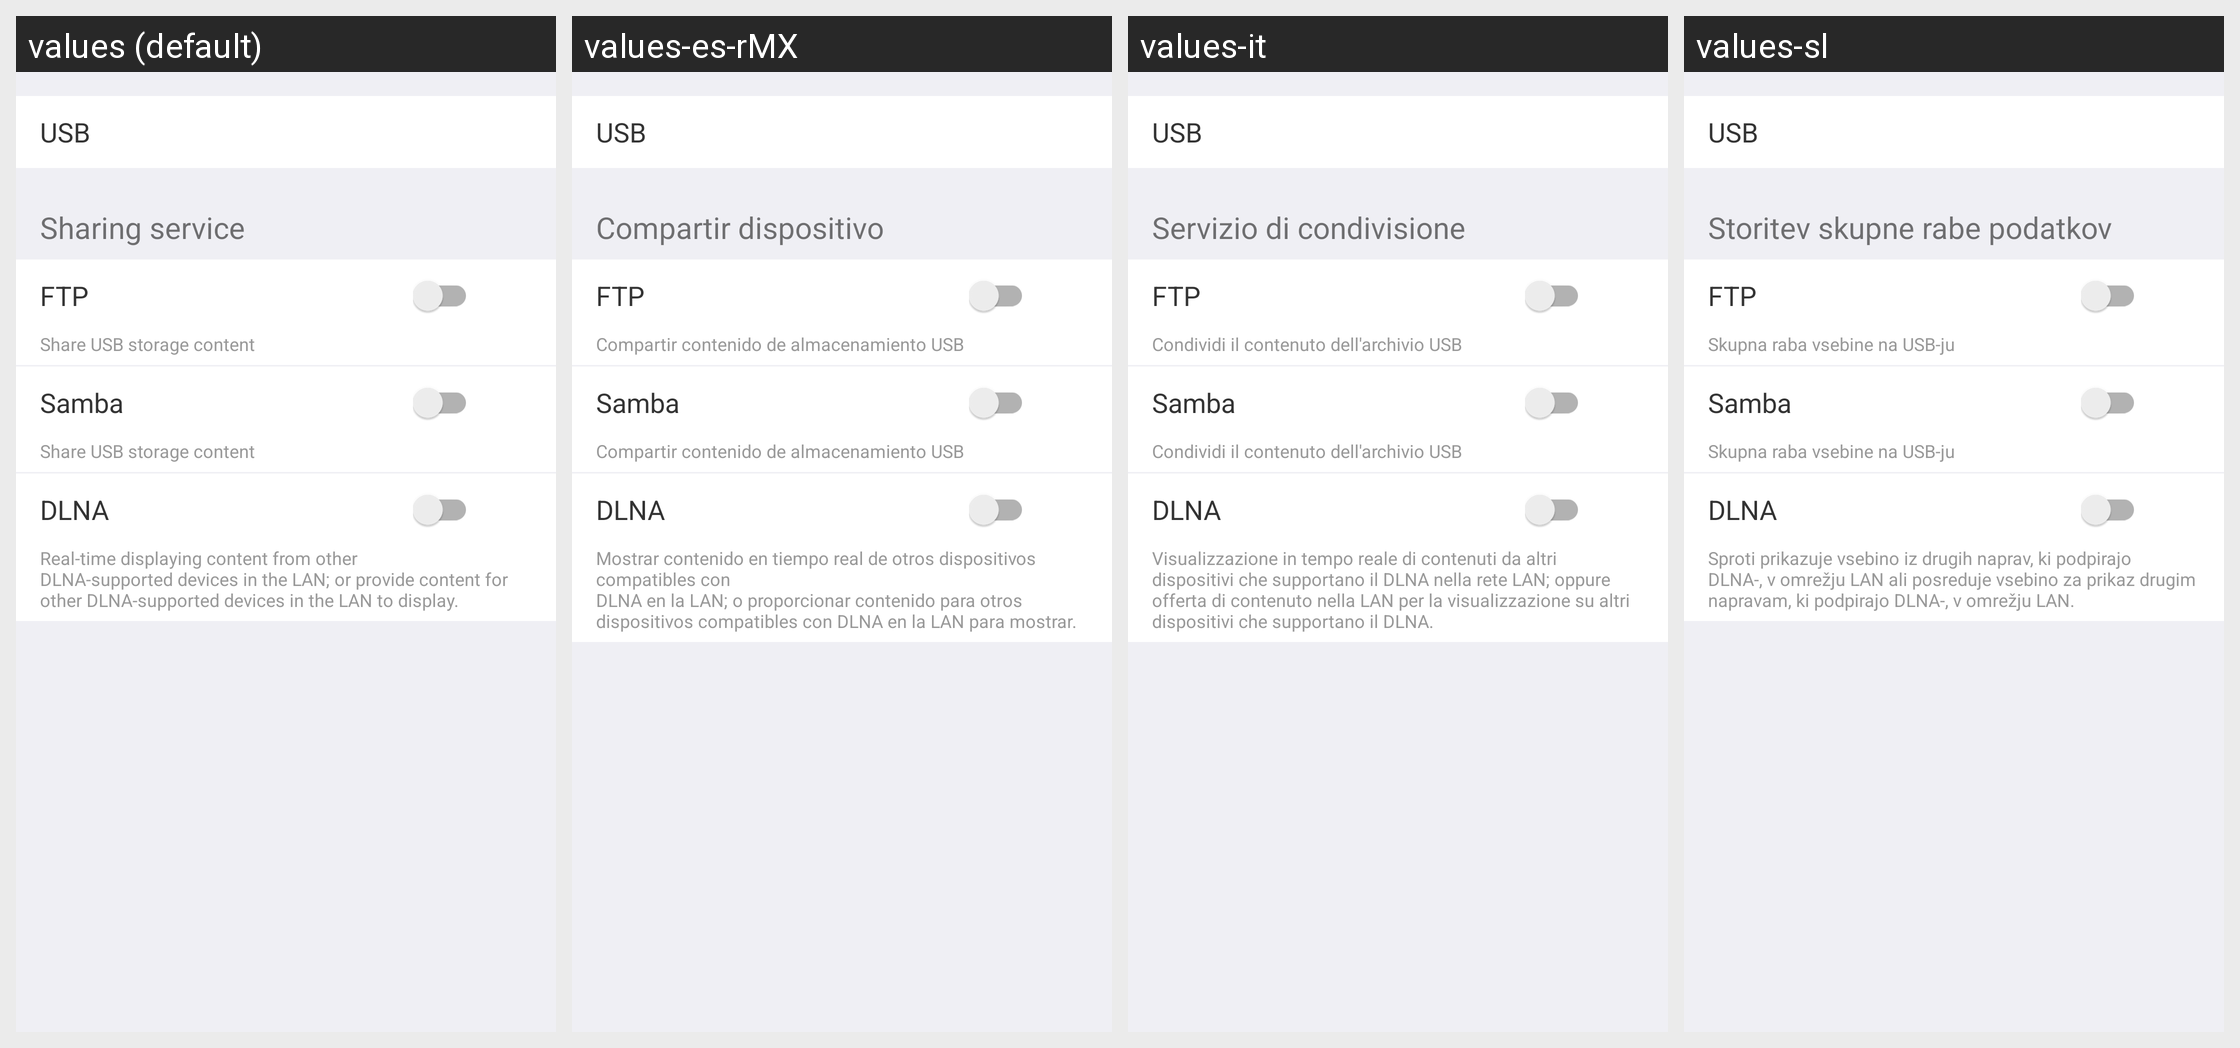

Translations of the strings shown on this Android screen, per locale in the grid:
Android screen res/layout/activity_setting_share.xml rendered under 4 locales, left to right: values (default), values-es-rMX, values-it, values-sl. Device: Nexus 5 (rendered at 1080×1920; each locale shown at half size, 540×960, under a caption strip naming it); theme AppTheme.
Other locales in the repository, not shown: values-ar, values-de, values-es, values-fr, values-fr-rCA, values-hr, values-pl, values-sr.
Strings drawn on this screen, with the default value and each locale's value (text and hints the layout hard-codes, and strings that could not be matched under every locale, appear in the picture but are not listed):

usb
  values: USB
  values-es-rMX: USB
  values-it: USB
  values-sl: USB

setting_share
  values: Sharing service
  values-es-rMX: Compartir dispositivo
  values-it: Servizio di condivisione
  values-sl: Storitev skupne rabe podatkov

setting_sharing_ftp
  values: FTP
  values-es-rMX: FTP
  values-it: FTP
  values-sl: FTP

share_usb_storage_content
  values: Share USB storage content
  values-es-rMX: Compartir contenido de almacenamiento USB
  values-it: Condividi il contenuto dell'archivio USB
  values-sl: Skupna raba vsebine na USB-ju

samba
  values: Samba
  values-es-rMX: Samba
  values-it: Samba
  values-sl: Samba

setting_sharing_dlna
  values: DLNA
  values-es-rMX: DLNA
  values-it: DLNA
  values-sl: DLNA

share_service_dlna_tips
  values: Real-time displaying content from other 
      DLNA-supported devices in the LAN; or provide content for other DLNA-supported devices in the LAN to display.
  values-es-rMX: Mostrar contenido en tiempo real de otros dispositivos compatibles con 
      DLNA en la LAN; o proporcionar contenido para otros dispositivos compatibles con DLNA en la LAN para mostrar.
  values-it: Visualizzazione in tempo reale di contenuti da altri 
      dispositivi che supportano il DLNA nella rete LAN; oppure offerta di contenuto nella LAN per la visualizzazione su altri dispositivi che supportano il DLNA.
  values-sl: Sproti prikazuje vsebino iz drugih naprav, ki podpirajo 
      DLNA-, v omrežju LAN ali posreduje vsebino za prikaz drugim napravam, ki podpirajo DLNA-, v omrežju LAN.
